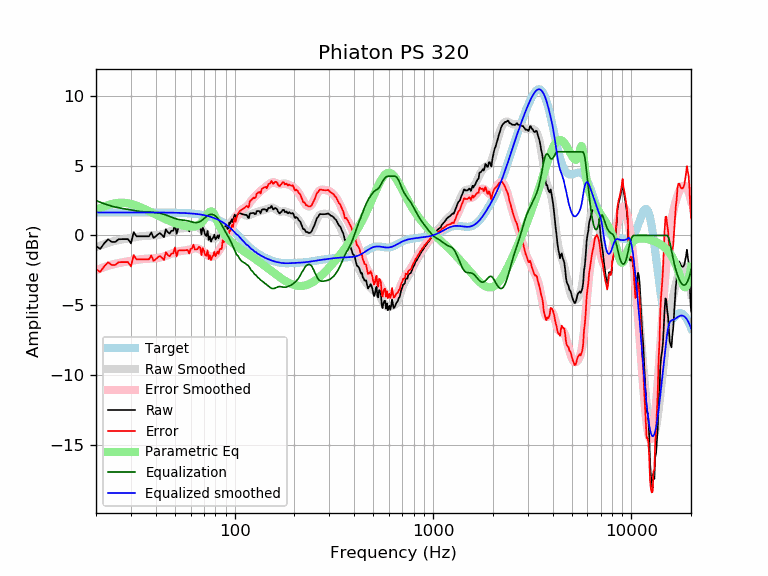

Data behind this chart, as committed beside it:
frequency, raw, error, smoothed, error_smoothed, equalization, parametric_eq, equalized_raw, equalized_smoothed, target
20, -0.77, -2.42, -0.84, -2.49, 2.49, 1.83, 1.72, 1.65, 1.65
21, -0.97, -2.61, -0.73, -2.38, 2.38, 1.96, 1.41, 1.65, 1.65
22, -0.57, -2.22, -0.62, -2.27, 2.27, 2.08, 1.70, 1.65, 1.65
23, -0.28, -1.93, -0.53, -2.18, 2.18, 2.17, 1.90, 1.65, 1.65
24, -0.47, -2.12, -0.45, -2.10, 2.10, 2.25, 1.63, 1.65, 1.65
25, -0.47, -2.12, -0.39, -2.04, 2.04, 2.30, 1.57, 1.65, 1.65
26, -0.28, -1.92, -0.34, -1.98, 1.98, 2.33, 1.71, 1.65, 1.65
27, -0.27, -1.91, -0.29, -1.94, 1.94, 2.34, 1.67, 1.65, 1.65
28, -0.27, -1.91, -0.25, -1.90, 1.90, 2.33, 1.63, 1.65, 1.65
29, -0.27, -1.91, -0.21, -1.86, 1.86, 2.30, 1.59, 1.65, 1.65
30, -0.57, -2.22, -0.18, -1.82, 1.82, 2.26, 1.25, 1.65, 1.65
31, 0.24, -1.41, -0.14, -1.79, 1.79, 2.20, 2.02, 1.65, 1.65
32, -0.07, -1.71, -0.11, -1.75, 1.75, 2.13, 1.69, 1.65, 1.65
33, -0.07, -1.71, -0.08, -1.72, 1.72, 2.06, 1.66, 1.65, 1.65
34, -0.07, -1.71, -0.05, -1.70, 1.70, 1.98, 1.64, 1.65, 1.65
35, -0.07, -1.71, -0.04, -1.68, 1.68, 1.90, 1.62, 1.65, 1.65
36, -0.07, -1.71, -0.03, -1.67, 1.67, 1.82, 1.61, 1.65, 1.65
37, -0.07, -1.71, -0.02, -1.67, 1.67, 1.73, 1.60, 1.64, 1.64
38, 0.21, -1.43, -0.02, -1.66, 1.66, 1.65, 1.87, 1.64, 1.64
39, -0.18, -1.82, -0.01, -1.65, 1.65, 1.57, 1.47, 1.64, 1.64
40, -0.07, -1.71, 0.01, -1.64, 1.64, 1.50, 1.57, 1.64, 1.64
41, 0.08, -1.57, 0.03, -1.62, 1.62, 1.42, 1.69, 1.64, 1.64
42, 0.16, -1.48, 0.05, -1.59, 1.59, 1.35, 1.75, 1.64, 1.64
43, 0.03, -1.60, 0.09, -1.55, 1.55, 1.28, 1.59, 1.64, 1.64
44, -0.13, -1.77, 0.13, -1.51, 1.51, 1.21, 1.38, 1.64, 1.64
45, 0.44, -1.20, 0.17, -1.46, 1.46, 1.15, 1.90, 1.64, 1.64
46, 0.23, -1.40, 0.22, -1.41, 1.41, 1.09, 1.65, 1.64, 1.64
47, 0.14, -1.50, 0.27, -1.36, 1.36, 1.04, 1.49, 1.63, 1.63
48, 0.34, -1.29, 0.33, -1.31, 1.31, 0.98, 1.64, 1.63, 1.63
49, 0.34, -1.29, 0.37, -1.26, 1.26, 0.93, 1.59, 1.63, 1.63
50, 0.75, -0.87, 0.41, -1.21, 1.21, 0.89, 1.96, 1.63, 1.63
51, 0.12, -1.51, 0.45, -1.17, 1.17, 0.85, 1.29, 1.62, 1.62
52, 0.54, -1.08, 0.48, -1.14, 1.14, 0.81, 1.68, 1.62, 1.62
53, 0.54, -1.08, 0.49, -1.12, 1.12, 0.77, 1.66, 1.62, 1.62
54, 0.54, -1.07, 0.51, -1.11, 1.11, 0.74, 1.64, 1.61, 1.61
55, 0.54, -1.07, 0.51, -1.09, 1.09, 0.71, 1.63, 1.61, 1.61
56, 0.54, -1.06, 0.52, -1.08, 1.08, 0.68, 1.62, 1.60, 1.60
57, 0.54, -1.06, 0.53, -1.07, 1.07, 0.66, 1.60, 1.60, 1.60
58, 0.54, -1.05, 0.54, -1.05, 1.05, 0.65, 1.58, 1.59, 1.59
59, 0.28, -1.30, 0.56, -1.02, 1.02, 0.64, 1.30, 1.58, 1.58
60, 0.61, -0.97, 0.58, -0.99, 0.99, 0.63, 1.60, 1.58, 1.58
61, 0.64, -0.93, 0.60, -0.96, 0.96, 0.63, 1.60, 1.57, 1.57
62, 0.90, -0.66, 0.62, -0.94, 0.94, 0.64, 1.84, 1.56, 1.56
63, 0.54, -1.01, 0.63, -0.92, 0.92, 0.66, 1.46, 1.55, 1.55
64, 0.54, -1.00, 0.62, -0.92, 0.92, 0.68, 1.46, 1.54, 1.54
65, 0.54, -0.99, 0.59, -0.93, 0.93, 0.72, 1.47, 1.53, 1.53
66, 0.70, -0.82, 0.55, -0.96, 0.96, 0.77, 1.66, 1.51, 1.51
67, 0.64, -0.86, 0.50, -1.00, 1.00, 0.84, 1.64, 1.50, 1.50
68, 0.08, -1.41, 0.43, -1.06, 1.06, 0.92, 1.13, 1.49, 1.49
69, 0.55, -0.92, 0.34, -1.13, 1.13, 1.01, 1.68, 1.47, 1.47
70, 0.36, -1.09, 0.25, -1.20, 1.20, 1.12, 1.56, 1.45, 1.45
71, 0.03, -1.40, 0.16, -1.28, 1.28, 1.25, 1.31, 1.44, 1.44
72, -0.04, -1.46, 0.07, -1.35, 1.35, 1.38, 1.30, 1.42, 1.42
73, 0.32, -1.07, -0.02, -1.41, 1.41, 1.51, 1.74, 1.40, 1.40
74, -0.32, -1.70, -0.09, -1.46, 1.46, 1.62, 1.14, 1.37, 1.37
75, -0.07, -1.41, -0.15, -1.50, 1.50, 1.70, 1.43, 1.35, 1.35
76, -0.45, -1.77, -0.19, -1.51, 1.51, 1.73, 1.06, 1.32, 1.32
77, -0.23, -1.53, -0.21, -1.51, 1.51, 1.70, 1.27, 1.30, 1.30
78, -0.17, -1.44, -0.22, -1.49, 1.49, 1.62, 1.32, 1.27, 1.27
79, 0.05, -1.18, -0.21, -1.45, 1.45, 1.49, 1.50, 1.24, 1.24
... 553 more rows
